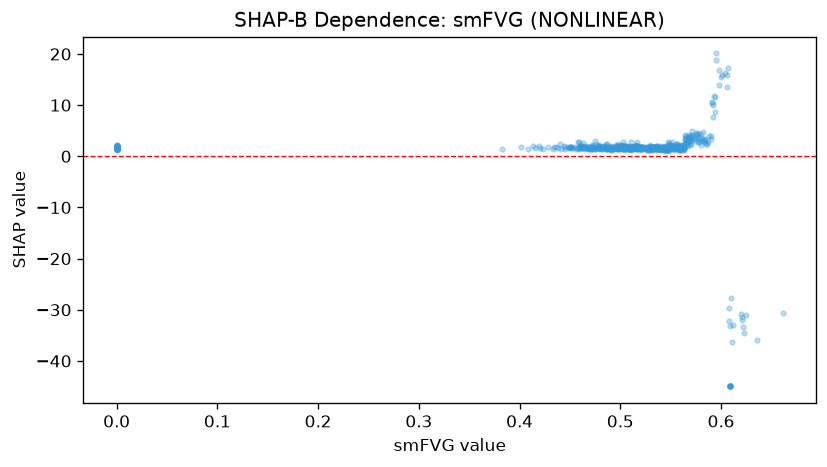

Data behind this chart, as committed beside it:
feature_value, shap_value
0.48, 1.776
0.536, 1.532
0.488, 1.65
0.487, 1.777
0.462, 1.614
0.489, 1.613
0.52, 1.455
0.471, 1.799
0.547, 1.532
0.575, 4.596
0.565, 2.579
0.502, 1.456
0.0, 1.462
0.483, 1.795
0.482, 1.556
0.584, 2.711
0.563, 1.596
0.556, 2.483
0.6, 15.55
0.595, 20.1
0.529, 1.677
0.551, 2.251
0.549, 1.617
0.586, 2.307
0.527, 1.767
0.491, 1.518
0.537, 1.706
0.564, 3.513
0.525, 1.712
0.548, 1.382
0.526, 1.389
0.0, 1.621
0.501, 2.127
0.547, 1.568
0.548, 1.579
0.54, 1.412
0.383, 1.494
0.0, 1.812
0.486, 1.493
0.473, 1.742
0.488, 1.835
0.517, 1.968
0.484, 1.753
0.488, 1.692
0.522, 1.73
0.468, 1.727
0.465, 1.488
0.542, 1.553
0.543, 1.979
0.516, 1.854
0.542, 1.602
0.519, 1.845
0.482, 1.76
0.44, 2.398
0.491, 1.718
0.491, 1.998
0.467, 1.875
0.499, 1.491
0.536, 1.835
0.497, 1.547
... 611 more rows
